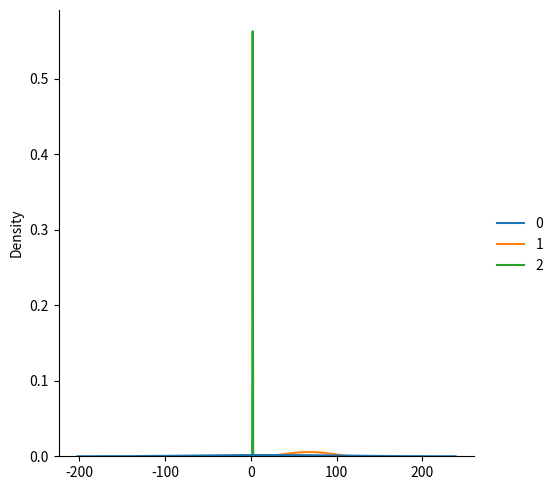
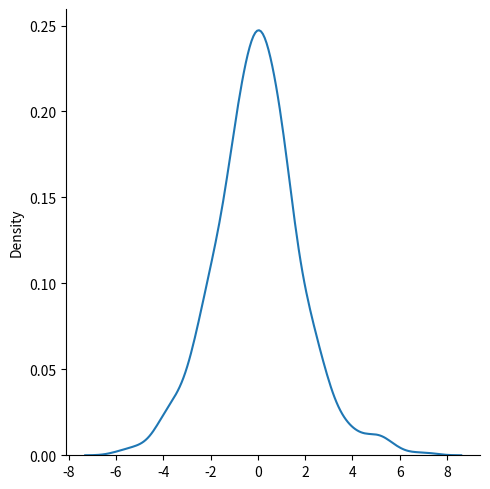
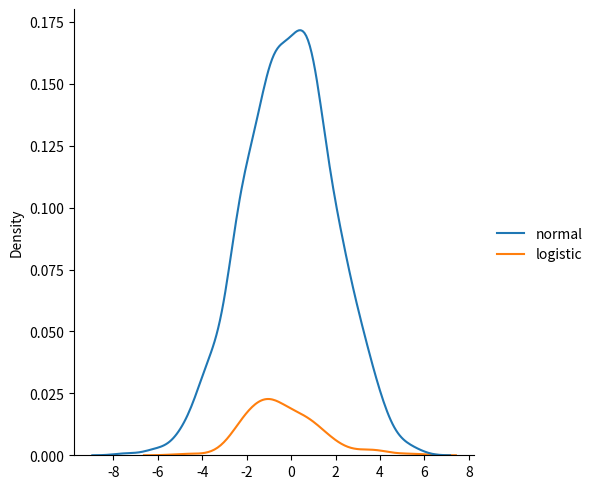

Generate these figures, in order, with matplotlib:
from numpy import random
import matplotlib.pyplot as plt
import seaborn as sns


x = random.logistic(loc=10, scale=30, size=(2, 3))
print(x)

sns.displot(x, kind = "kde")

sns.displot(random.logistic(size = 1000), kind="kde")
plt.show()
plt.show()


data = {
    "normal":random.normal(scale=2, size=1000),
    "logistic":random.logistic(size=100)
}

sns.displot(data, kind="kde")

plt.show()
